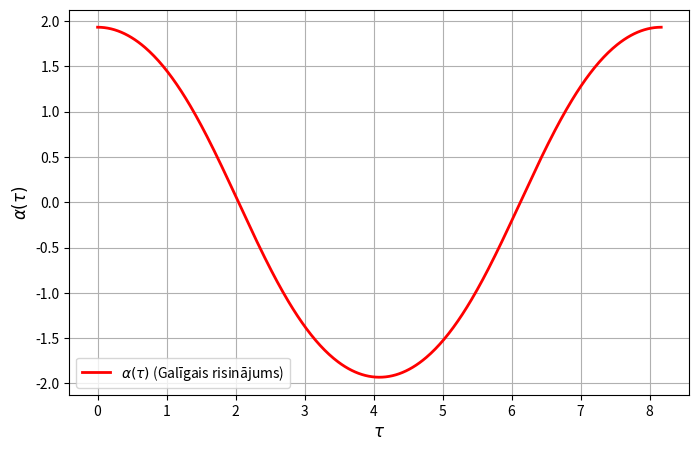

This chart was generated by the following Python code:
import numpy as np
import matplotlib.pyplot as plt


if __name__ == "__main__":

    theta = np.pi / 6
    tau_period = 1.3 * 2 * np.pi
    omega = 2 * np.pi / tau_period
    omega_0 = 1
    max_iter = 50
    tolerance = 1e-6

    tau = np.linspace(0, tau_period, 500)
    n_max = 20
    A_n = np.zeros(2 * n_max + 1, dtype=complex)
    A_n[n_max - 1] = theta / 2
    A_n[n_max + 1] = theta / 2

    for k in range(max_iter):
        alpha_k = np.zeros_like(tau, dtype=complex)
        for n in range(-n_max, n_max + 1):
            alpha_k += A_n[n + n_max] * np.exp(1j * n * omega * tau)
        
        sin_alpha_k = np.sin(alpha_k.real)
        
        B_n = np.zeros_like(A_n, dtype=complex)
        for n in range(-n_max, n_max + 1):
            B_n[n + n_max] = np.trapz(sin_alpha_k * np.exp(-1j * n * omega * tau), tau) / tau_period
        
        A_n_next = np.zeros_like(A_n, dtype=complex)
        for n in range(-n_max, n_max + 1):
            if n != 0:
                A_n_next[n + n_max] = (omega_0**2 / (omega**2 * n**2)) * B_n[n + n_max]
        
        if np.max(np.abs(A_n_next - A_n)) < tolerance:
            break
        
        A_n = A_n_next

    alpha_final = np.zeros_like(tau, dtype=complex)
    for n in range(-n_max, n_max + 1):
        alpha_final += A_n[n + n_max] * np.exp(1j * n * omega * tau)

    plt.figure(figsize=(8, 5))
    plt.plot(tau, alpha_final.real, label=r"$\alpha(\tau)$ (Galīgais risinājums)", linewidth=2, color='red')
    plt.xlabel(r"$\tau$", fontsize=12)
    plt.ylabel(r"$\alpha(\tau)$", fontsize=12)
    plt.grid(True)
    plt.legend(fontsize=10)
    plt.show()

    dominant_harmonics = [(n, np.abs(A_n[n + n_max])) for n in range(-n_max, n_max + 1) if np.abs(A_n[n + n_max]) > tolerance]
    dominant_harmonics_sorted = sorted(dominant_harmonics, key=lambda x: x[1], reverse=True)
    dominant_harmonics_sorted[:10]
